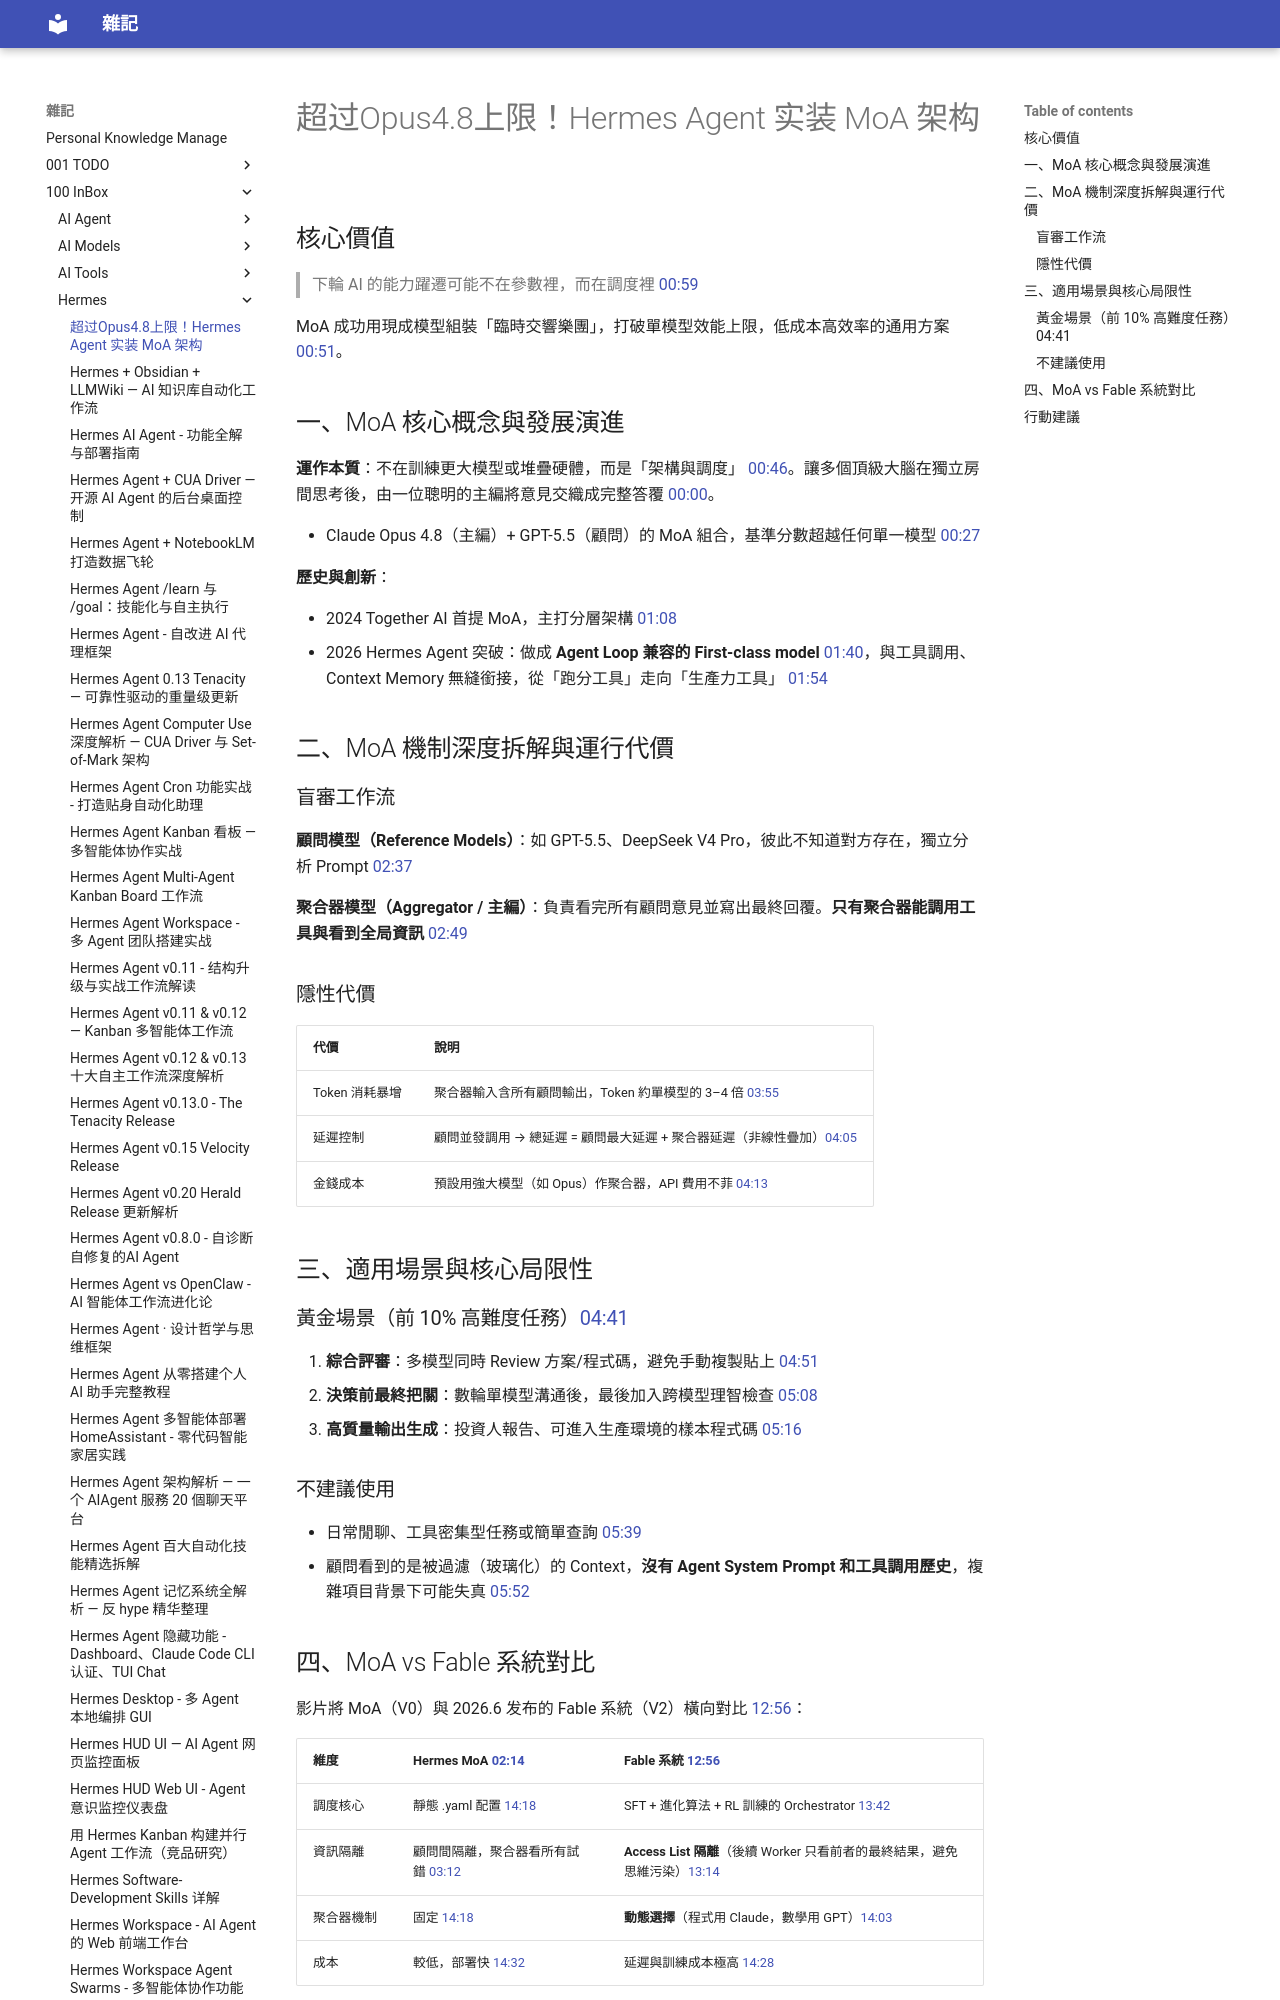

repository: yudady/yudady.github.io · page: 100-InBox/Hermes/2026-07-03-hermes-agent-moa-architecture/index.html · generator: mkdocs

---
title: "超过Opus4.8上限！Hermes Agent 实装 MoA 架构"
source: https://www.youtube.com/watch?v=O7cR4QbrgtI
type: video-note
tags: [hermes-agent, MoA, LLM, multi-model, architecture]
created: 2026-07-03
---

# 超过Opus4.8上限！Hermes Agent 实装 MoA 架构

## 核心價值

> 下輪 AI 的能力躍遷可能不在參數裡，而在調度裡 [00:59](https://www.youtube.com/watch?v=O7cR4QbrgtI&t=59)

MoA 成功用現成模型組裝「臨時交響樂團」，打破單模型效能上限，低成本高效率的通用方案 [00:51](https://www.youtube.com/watch?v=O7cR4QbrgtI&t=51)。

## 一、MoA 核心概念與發展演進

**運作本質**：不在訓練更大模型或堆疊硬體，而是「架構與調度」 [00:46](https://www.youtube.com/watch?v=O7cR4QbrgtI&t=46)。讓多個頂級大腦在獨立房間思考後，由一位聰明的主編將意見交織成完整答覆 [00:00](https://www.youtube.com/watch?v=O7cR4QbrgtI&t=0)。

- Claude Opus 4.8（主編）+ GPT-5.5（顧問）的 MoA 組合，基準分數超越任何單一模型 [00:27](https://www.youtube.com/watch?v=O7cR4QbrgtI&t=27)

**歷史與創新**：

- 2024 Together AI 首提 MoA，主打分層架構 [01:08](https://www.youtube.com/watch?v=O7cR4QbrgtI&t=68)
- 2026 Hermes Agent 突破：做成 **Agent Loop 兼容的 First-class model** [01:40](https://www.youtube.com/watch?v=O7cR4QbrgtI&t=100)，與工具調用、Context Memory 無縫銜接，從「跑分工具」走向「生產力工具」 [01:54](https://www.youtube.com/watch?v=O7cR4QbrgtI&t=114)

## 二、MoA 機制深度拆解與運行代價

### 盲審工作流

**顧問模型（Reference Models）**：如 GPT-5.5、DeepSeek V4 Pro，彼此不知道對方存在，獨立分析 Prompt [02:37](https://www.youtube.com/watch?v=O7cR4QbrgtI&t=157)

**聚合器模型（Aggregator / 主編）**：負責看完所有顧問意見並寫出最終回覆。**只有聚合器能調用工具與看到全局資訊** [02:49](https://www.youtube.com/watch?v=O7cR4QbrgtI&t=169)

### 隱性代價

| 代價 | 說明 |
|---|---|
| Token 消耗暴增 | 聚合器輸入含所有顧問輸出，Token 約單模型的 3–4 倍 [03:55](https://www.youtube.com/watch?v=O7cR4QbrgtI&t=235) |
| 延遲控制 | 顧問並發調用 → 總延遲 = 顧問最大延遲 + 聚合器延遲（非線性疊加）[04:05](https://www.youtube.com/watch?v=O7cR4QbrgtI&t=245) |
| 金錢成本 | 預設用強大模型（如 Opus）作聚合器，API 費用不菲 [04:13](https://www.youtube.com/watch?v=O7cR4QbrgtI&t=253) |

## 三、適用場景與核心局限性

### 黃金場景（前 10% 高難度任務）[04:41](https://www.youtube.com/watch?v=O7cR4QbrgtI&t=281)

1. **綜合評審**：多模型同時 Review 方案/程式碼，避免手動複製貼上 [04:51](https://www.youtube.com/watch?v=O7cR4QbrgtI&t=291)
2. **決策前最終把關**：數輪單模型溝通後，最後加入跨模型理智檢查 [05:08](https://www.youtube.com/watch?v=O7cR4QbrgtI&t=308)
3. **高質量輸出生成**：投資人報告、可進入生產環境的樣本程式碼 [05:16](https://www.youtube.com/watch?v=O7cR4QbrgtI&t=316)

### 不建議使用

- 日常閒聊、工具密集型任務或簡單查詢 [05:39](https://www.youtube.com/watch?v=O7cR4QbrgtI&t=339)
- 顧問看到的是被過濾（玻璃化）的 Context，**沒有 Agent System Prompt 和工具調用歷史**，複雜項目背景下可能失真 [05:52](https://www.youtube.com/watch?v=O7cR4QbrgtI&t=352)
